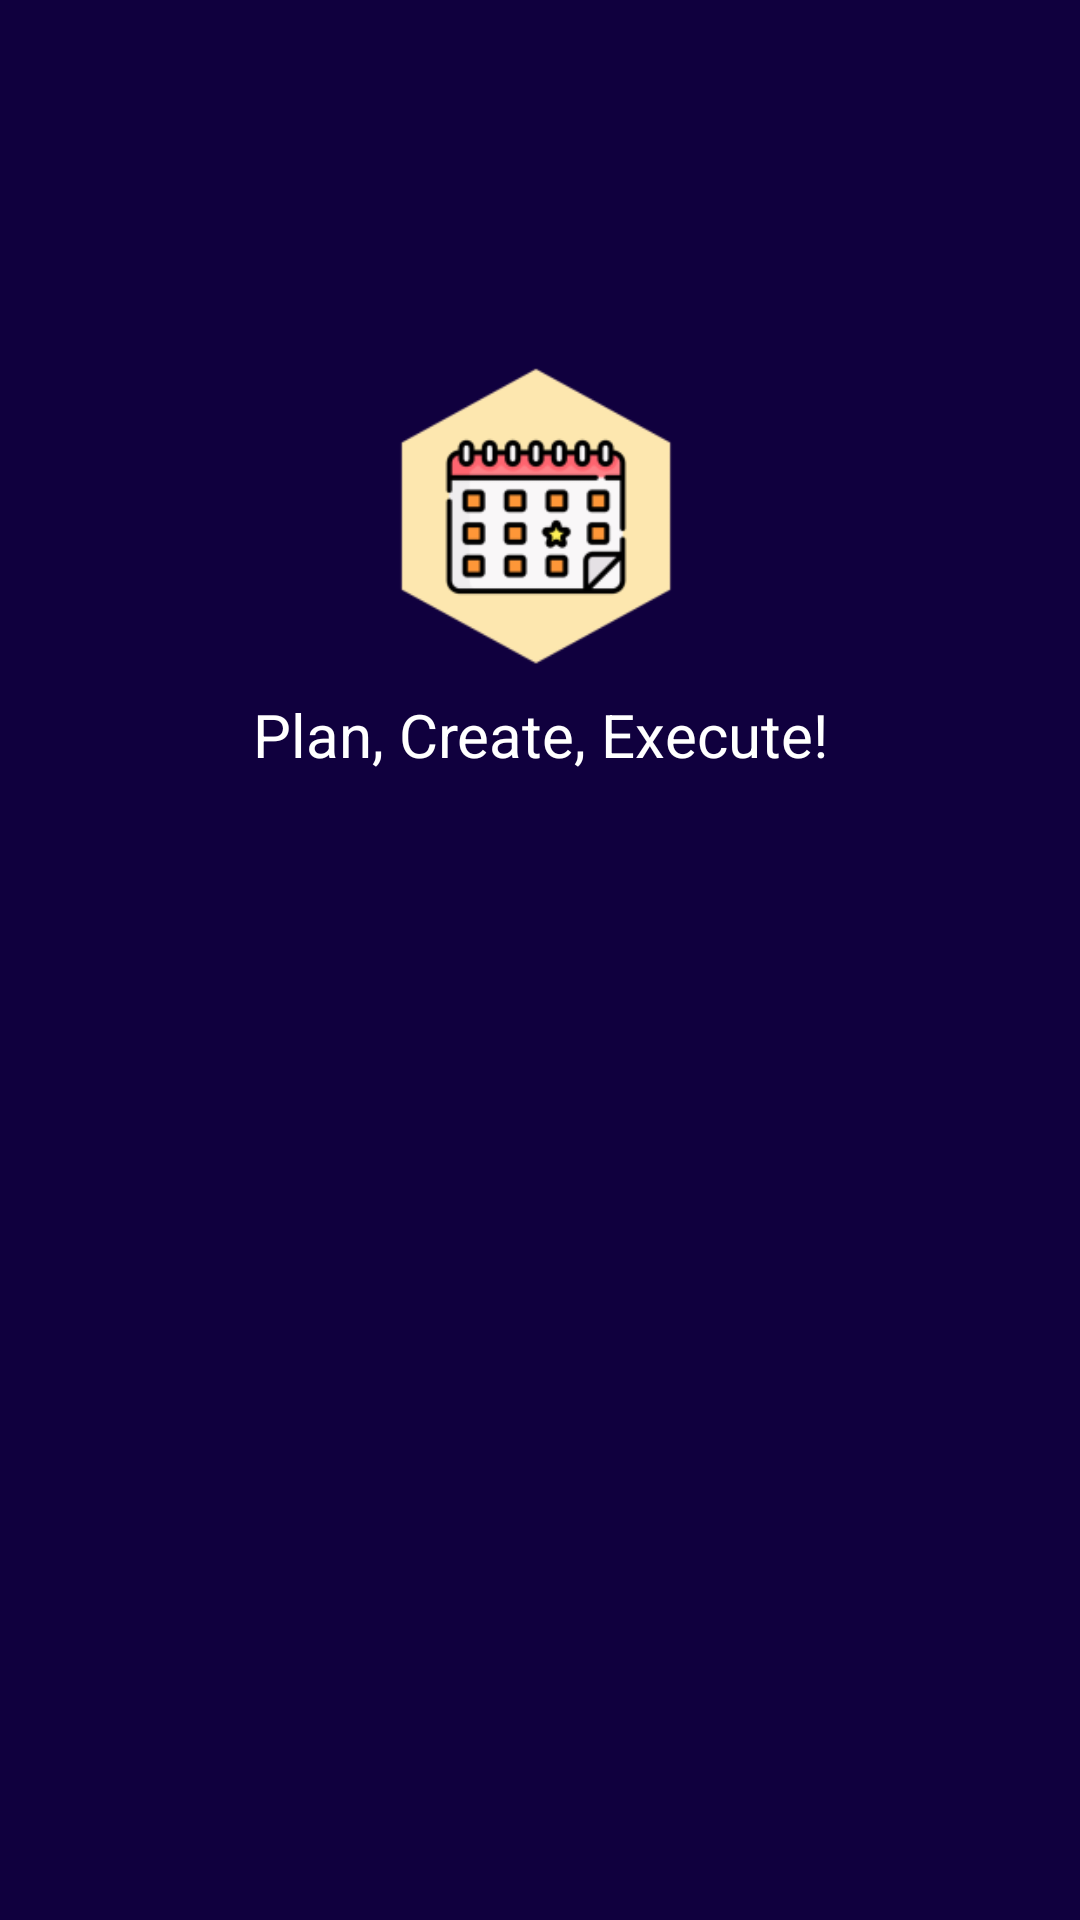

Produce the Android XML layout that renders to this screen, including the resource entries it uses.
<!-- AndroidManifest.xml: application theme Theme.EventPlanner -->
<!-- res/layout/splash_screen.xml -->
<?xml version="1.0" encoding="utf-8"?>
<androidx.constraintlayout.widget.ConstraintLayout xmlns:android="http://schemas.android.com/apk/res/android"
    xmlns:app="http://schemas.android.com/apk/res-auto"
    xmlns:tools="http://schemas.android.com/tools"
    android:layout_width="match_parent"
    android:layout_height="match_parent"
    android:background="@color/purple_500">

    <ImageView
        android:id="@+id/login_logo"
        android:layout_width="188dp"
        android:layout_height="206dp"
        app:layout_constraintBottom_toBottomOf="parent"
        app:layout_constraintEnd_toEndOf="parent"
        app:layout_constraintHorizontal_bias="0.493"
        app:layout_constraintStart_toStartOf="parent"
        app:layout_constraintTop_toTopOf="parent"
        app:layout_constraintVertical_bias="0.16"
        app:srcCompat="@mipmap/ic_launcher_foreground"
        tools:ignore="VectorDrawableCompat" />

    <TextView
        android:id="@+id/textView"
        android:layout_width="wrap_content"
        android:layout_height="wrap_content"
        android:layout_marginStart="178dp"
        android:layout_marginLeft="178dp"
        android:layout_marginTop="276dp"
        android:layout_marginEnd="176dp"
        android:layout_marginRight="176dp"
        android:layout_marginBottom="436dp"
        android:text="Event Planner"
        android:textColor="@color/white"
        android:textSize="50sp"
        app:layout_constraintBottom_toBottomOf="parent"
        app:layout_constraintEnd_toEndOf="parent"
        app:layout_constraintHorizontal_bias="0.505"
        app:layout_constraintStart_toStartOf="parent"
        app:layout_constraintTop_toTopOf="parent"
        app:layout_constraintVertical_bias="0.32" />

    <TextView
        android:id="@+id/textView2"
        android:layout_width="wrap_content"
        android:layout_height="wrap_content"
        android:text="Plan, Create, Execute!"
        android:textColor="@color/white"
        android:textSize="20sp"
        app:layout_constraintBottom_toBottomOf="parent"
        app:layout_constraintEnd_toEndOf="parent"
        app:layout_constraintStart_toStartOf="parent"
        app:layout_constraintTop_toBottomOf="@+id/textView"
        app:layout_constraintVertical_bias="0.058" />
</androidx.constraintlayout.widget.ConstraintLayout>
<!-- resources referenced by this layout -->
<resources>
  <color name="purple_500">#10003E</color>
  <color name="white">#FFFFFFFF</color>
  <!-- mipmap ic_launcher_foreground: png bitmap (mipmap-hdpi, 3957 bytes) -->
  <style name="Theme.EventPlanner" parent="Theme.MaterialComponents.DayNight.DarkActionBar">
          
          <item name="colorPrimary">@color/purple_500</item>
          <item name="colorPrimaryVariant">@color/purple_700</item>
          <item name="colorOnPrimary">@color/white</item>
          
          <item name="colorSecondary">@color/teal_200</item>
          <item name="colorSecondaryVariant">@color/teal_700</item>
          <item name="colorOnSecondary">@color/black</item>
          
          <item name="android:statusBarColor" tools:targetApi="l">?attr/colorPrimaryVariant</item>
          
      </style>
  <color name="purple_700">#10003E</color>
  <color name="teal_200">#FF03DAC5</color>
  <color name="teal_700">#FF018786</color>
  <color name="black">#FF000000</color>
</resources>
